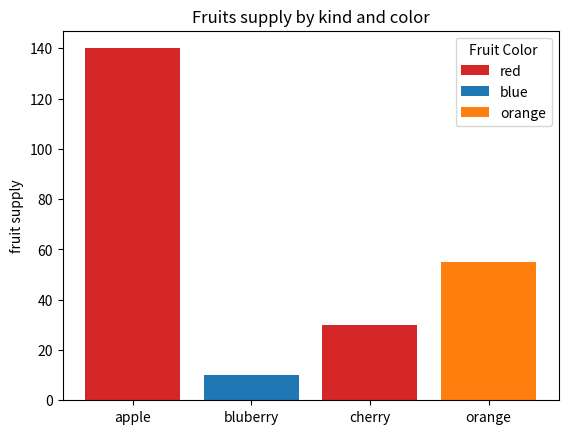
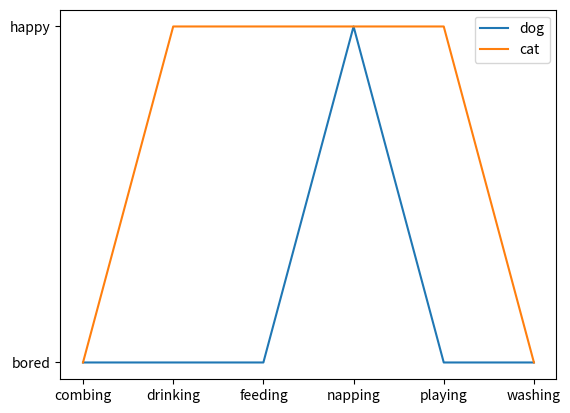

Python code for these plots, in order:
import matplotlib.pyplot as plt 

fig, ax = plt.subplots()

fruits = ["apple", "bluberry", "cherry", "orange"]
counts = [140, 10, 30, 55]
bar_label = ['red', 'blue', '_red', "orange"]
bar_colors = ['tab:red', 'tab:blue', 'tab:red', 'tab:orange']

ax.bar(fruits, counts, label=bar_label, color = bar_colors)
ax.set_ylabel("fruit supply")
ax.set_title("Fruits supply by kind and color")
ax.legend(title='Fruit Color')

plt.savefig('bars.png', bbox_inches='tight')

cat = ["bored", "happy", "happy", "happy", "happy", "bored"]
dog = ["bored", "bored", "bored", "happy", "bored", "bored"]
activity = ["combing", "drinking", "feeding", "napping", "playing", "washing"]

fig, ax = plt.subplots()
ax.plot(activity, dog, label="dog")
ax.plot(activity, cat, label="cat")
ax.legend()

plt.savefig('lines.png', bbox_inches='tight')